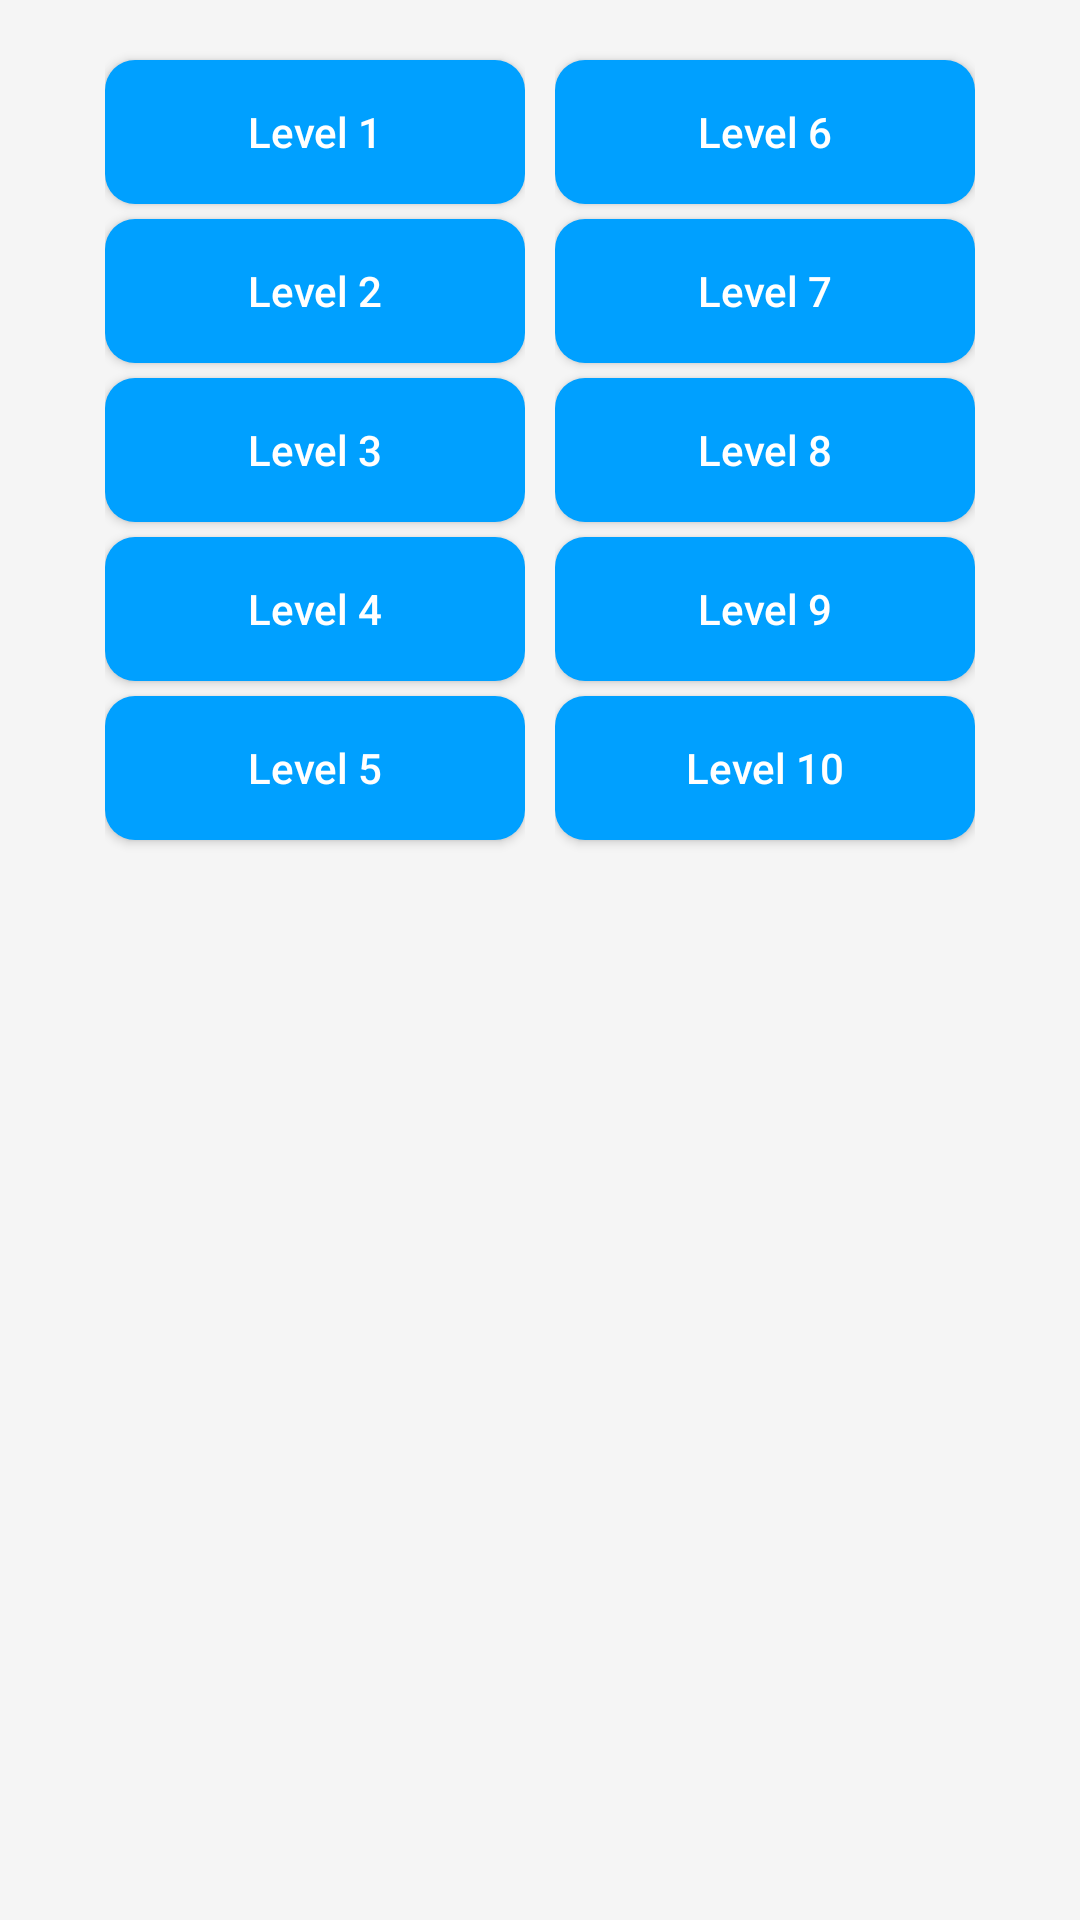

This screen was rendered from an Android layout file. Write that file and the resources it references.
<!-- AndroidManifest.xml: application theme AppTheme -->
<!-- res/layout/dialog_level.xml -->
<?xml version="1.0" encoding="utf-8"?>
<LinearLayout xmlns:android="http://schemas.android.com/apk/res/android"
    android:layout_width="fill_parent"
    android:layout_height="fill_parent"
    android:orientation="horizontal"
    android:paddingBottom="15dp"
    android:paddingLeft="20dp"
    android:paddingRight="20dp"
    android:paddingTop="15dp">

    <LinearLayout
        android:layout_width="wrap_content"
        android:layout_height="match_parent"
        android:layout_marginLeft="15dp"
        android:layout_marginRight="5dp"
        android:layout_weight="1"
        android:orientation="vertical"
        android:paddingBottom="5dp">

        <Button
            android:id="@+id/btn_level_1"
            android:layout_width="match_parent"
            android:layout_height="wrap_content"
            android:layout_marginTop="5dp"
            android:background="@drawable/start_stop_button_background"
            android:text="@string/level_1"
            android:textAllCaps="false"
            android:textColor="#FFFFFF" />

        <Button
            android:id="@+id/btn_level_2"
            android:layout_width="match_parent"
            android:layout_height="wrap_content"
            android:layout_marginTop="5dp"
            android:background="@drawable/start_stop_button_background"
            android:text="@string/level_2"
            android:textAllCaps="false"
            android:textColor="#FFFFFF" />

        <Button
            android:id="@+id/btn_level_3"
            android:layout_width="match_parent"
            android:layout_height="wrap_content"
            android:layout_marginTop="5dp"
            android:background="@drawable/start_stop_button_background"
            android:text="@string/level_3"
            android:textAllCaps="false"
            android:textColor="#FFFFFF" />

        <Button
            android:id="@+id/btn_level_4"
            android:layout_width="match_parent"
            android:layout_height="wrap_content"
            android:layout_marginTop="5dp"
            android:background="@drawable/start_stop_button_background"
            android:text="@string/level_4"
            android:textAllCaps="false"
            android:textColor="#FFFFFF" />

        <Button
            android:id="@+id/btn_level_5"
            android:layout_width="match_parent"
            android:layout_height="wrap_content"
            android:layout_marginTop="5dp"
            android:background="@drawable/start_stop_button_background"
            android:text="@string/level_5"
            android:textAllCaps="false"
            android:textColor="#FFFFFF" />

    </LinearLayout>

    <LinearLayout
        android:layout_width="wrap_content"
        android:layout_height="match_parent"
        android:layout_marginLeft="5dp"
        android:layout_marginRight="15dp"
        android:layout_weight="1"
        android:orientation="vertical"
        android:paddingBottom="5dp">

        <Button
            android:id="@+id/btn_level_6"
            android:layout_width="match_parent"
            android:layout_height="wrap_content"
            android:layout_marginTop="5dp"
            android:background="@drawable/start_stop_button_background"
            android:text="@string/level_6"
            android:textAllCaps="false"
            android:textColor="#FFFFFF" />

        <Button
            android:id="@+id/btn_level_7"
            android:layout_width="match_parent"
            android:layout_height="wrap_content"
            android:layout_marginTop="5dp"
            android:background="@drawable/start_stop_button_background"
            android:text="@string/level_7"
            android:textAllCaps="false"
            android:textColor="#FFFFFF" />

        <Button
            android:id="@+id/btn_level_8"
            android:layout_width="match_parent"
            android:layout_height="wrap_content"
            android:layout_marginTop="5dp"
            android:background="@drawable/start_stop_button_background"
            android:text="@string/level_8"
            android:textAllCaps="false"
            android:textColor="#FFFFFF" />

        <Button
            android:id="@+id/btn_level_9"
            android:layout_width="match_parent"
            android:layout_height="wrap_content"
            android:layout_marginTop="5dp"
            android:background="@drawable/start_stop_button_background"
            android:text="@string/level_9"
            android:textAllCaps="false"
            android:textColor="#FFFFFF" />

        <Button
            android:id="@+id/btn_level_10"
            android:layout_width="match_parent"
            android:layout_height="wrap_content"
            android:layout_marginTop="5dp"
            android:background="@drawable/start_stop_button_background"
            android:text="@string/level_10"
            android:textAllCaps="false"
            android:textColor="#FFFFFF" />

    </LinearLayout>

</LinearLayout>
<!-- resources referenced by this layout -->
<resources>
  <!-- drawable start_stop_button_background (drawable) -->
  <?xml version="1.0" encoding="utf-8"?>
  <shape xmlns:android="http://schemas.android.com/apk/res/android"
      android:shape="rectangle">
      <solid android:color="#00a0ff" />
      <corners android:radius="10dp" />
  </shape>
  <string name="level_1">Level 1</string>
  <string name="level_10">Level 10</string>
  <string name="level_2">Level 2</string>
  <string name="level_3">Level 3</string>
  <string name="level_4">Level 4</string>
  <string name="level_5">Level 5</string>
  <string name="level_6">Level 6</string>
  <string name="level_7">Level 7</string>
  <string name="level_8">Level 8</string>
  <string name="level_9">Level 9</string>
  <style name="AppTheme" parent="AppTheme.Base">
  		
  	</style>
  <style name="AppTheme.Base" parent="Theme.AppCompat.Light.NoActionBar">
  		<item name="android:windowBackground">@color/background</item>
  		<item name="colorPrimary">@color/colorPrimary</item>
  		<item name="colorPrimaryDark">@color/colorPrimaryDark</item>
  		<item name="colorAccent">@color/colorAccent</item>
  	</style>
  <color name="background">#FFF5F5F5</color>
  <color name="colorPrimary">#3CC5EF</color>
  <color name="colorPrimaryDark">#3CC5EF</color>
  <color name="colorAccent">#0081B7</color>
</resources>
